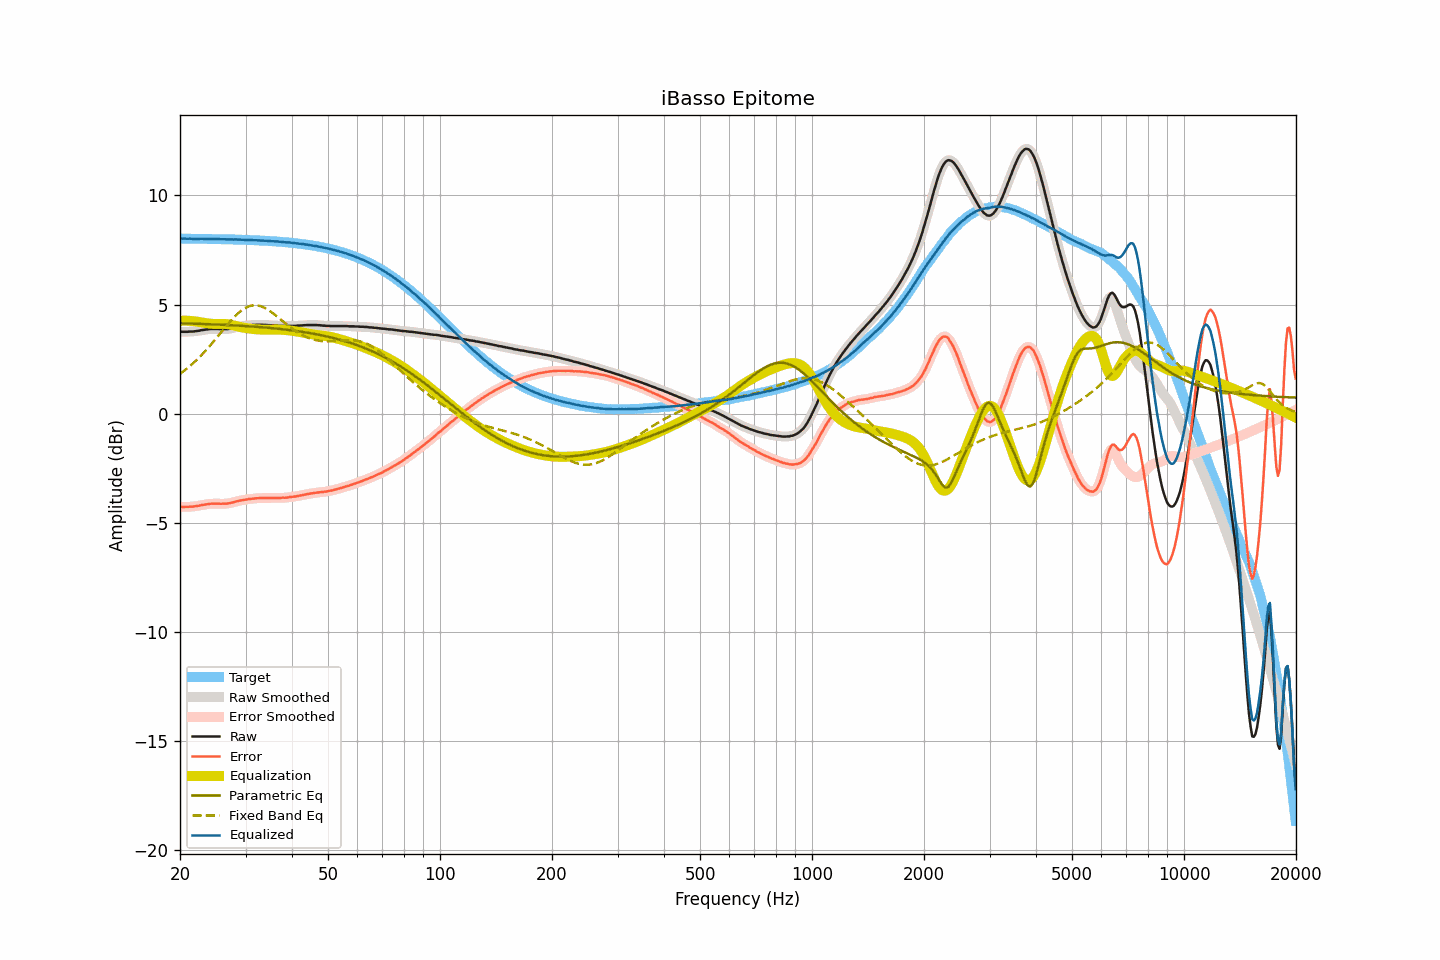

The table this chart was drawn from, first rows:
frequency, raw, smoothed, error, error_smoothed, equalization, parametric_eq, fixed_band_eq, equalized_raw, equalized_smoothed, target
20.00, 3.76, 3.76, -4.27, -4.26, 4.26, 4.15, 1.83, 8.02, 8.02, 8.02
20.20, 3.76, 3.76, -4.26, -4.27, 4.26, 4.14, 1.88, 8.02, 8.02, 8.02
20.40, 3.76, 3.76, -4.26, -4.27, 4.27, 4.14, 1.94, 8.02, 8.02, 8.02
20.61, 3.76, 3.76, -4.26, -4.26, 4.27, 4.14, 1.99, 8.02, 8.02, 8.02
20.81, 3.76, 3.76, -4.26, -4.26, 4.26, 4.14, 2.05, 8.02, 8.02, 8.02
21.02, 3.76, 3.76, -4.26, -4.26, 4.26, 4.14, 2.11, 8.02, 8.02, 8.02
21.23, 3.77, 3.76, -4.25, -4.26, 4.26, 4.13, 2.17, 8.02, 8.02, 8.02
21.44, 3.77, 3.77, -4.25, -4.25, 4.25, 4.13, 2.24, 8.02, 8.02, 8.02
21.66, 3.77, 3.77, -4.25, -4.25, 4.24, 4.13, 2.30, 8.01, 8.01, 8.02
21.87, 3.78, 3.78, -4.24, -4.24, 4.24, 4.13, 2.37, 8.01, 8.01, 8.02
22.09, 3.79, 3.78, -4.23, -4.23, 4.23, 4.12, 2.44, 8.01, 8.01, 8.01
22.31, 3.80, 3.80, -4.22, -4.22, 4.22, 4.12, 2.51, 8.01, 8.01, 8.01
22.54, 3.81, 3.81, -4.21, -4.20, 4.20, 4.12, 2.59, 8.01, 8.01, 8.01
22.76, 3.83, 3.82, -4.19, -4.19, 4.19, 4.12, 2.66, 8.02, 8.01, 8.01
22.99, 3.84, 3.84, -4.17, -4.17, 4.18, 4.11, 2.74, 8.01, 8.01, 8.01
23.22, 3.85, 3.85, -4.16, -4.16, 4.16, 4.11, 2.82, 8.01, 8.01, 8.01
23.45, 3.86, 3.86, -4.15, -4.15, 4.15, 4.11, 2.90, 8.01, 8.01, 8.01
23.69, 3.87, 3.87, -4.14, -4.14, 4.14, 4.11, 2.98, 8.01, 8.01, 8.01
23.92, 3.88, 3.88, -4.13, -4.13, 4.13, 4.10, 3.06, 8.01, 8.01, 8.01
24.16, 3.89, 3.88, -4.12, -4.12, 4.12, 4.10, 3.15, 8.01, 8.01, 8.01
24.40, 3.89, 3.89, -4.12, -4.12, 4.12, 4.10, 3.23, 8.01, 8.01, 8.00
24.65, 3.89, 3.89, -4.12, -4.12, 4.12, 4.09, 3.32, 8.00, 8.00, 8.00
24.89, 3.89, 3.89, -4.11, -4.11, 4.12, 4.09, 3.41, 8.00, 8.00, 8.00
25.14, 3.89, 3.89, -4.11, -4.11, 4.12, 4.09, 3.50, 8.00, 8.00, 8.00
25.39, 3.89, 3.88, -4.11, -4.12, 4.12, 4.09, 3.59, 8.00, 8.00, 8.00
25.65, 3.88, 3.88, -4.12, -4.12, 4.12, 4.08, 3.68, 7.99, 8.00, 8.00
25.91, 3.88, 3.88, -4.12, -4.12, 4.12, 4.08, 3.77, 8.00, 8.00, 8.00
26.16, 3.88, 3.87, -4.12, -4.12, 4.12, 4.08, 3.86, 7.99, 7.99, 7.99
26.43, 3.88, 3.88, -4.12, -4.12, 4.11, 4.07, 3.95, 7.99, 7.99, 7.99
26.69, 3.88, 3.88, -4.11, -4.11, 4.11, 4.07, 4.04, 7.98, 7.99, 7.99
26.96, 3.89, 3.89, -4.10, -4.10, 4.10, 4.06, 4.12, 7.99, 7.99, 7.99
27.23, 3.90, 3.90, -4.09, -4.09, 4.09, 4.06, 4.21, 7.98, 7.98, 7.99
27.50, 3.92, 3.91, -4.07, -4.07, 4.07, 4.06, 4.29, 7.99, 7.98, 7.99
27.77, 3.93, 3.93, -4.06, -4.05, 4.05, 4.05, 4.37, 7.98, 7.98, 7.98
28.05, 3.95, 3.95, -4.03, -4.03, 4.04, 4.05, 4.45, 7.98, 7.98, 7.98
28.33, 3.97, 3.96, -4.01, -4.02, 4.02, 4.04, 4.52, 7.99, 7.98, 7.98
28.62, 3.98, 3.98, -4.00, -4.00, 4.00, 4.04, 4.59, 7.98, 7.98, 7.98
28.90, 4.00, 3.99, -3.98, -3.98, 3.98, 4.04, 4.66, 7.98, 7.98, 7.98
29.19, 4.01, 4.01, -3.97, -3.97, 3.97, 4.03, 4.72, 7.97, 7.97, 7.97
29.48, 4.02, 4.02, -3.95, -3.95, 3.95, 4.03, 4.77, 7.97, 7.97, 7.97
29.78, 4.03, 4.03, -3.94, -3.94, 3.94, 4.02, 4.82, 7.97, 7.97, 7.97
30.08, 4.04, 4.04, -3.93, -3.93, 3.93, 4.02, 4.86, 7.96, 7.97, 7.97
30.38, 4.05, 4.05, -3.92, -3.92, 3.92, 4.01, 4.90, 7.96, 7.96, 7.96
30.68, 4.06, 4.05, -3.90, -3.91, 3.91, 4.01, 4.93, 7.96, 7.96, 7.96
30.99, 4.06, 4.06, -3.90, -3.90, 3.90, 4.00, 4.95, 7.95, 7.96, 7.96
31.30, 4.07, 4.06, -3.89, -3.89, 3.89, 4.00, 4.96, 7.95, 7.95, 7.95
31.61, 4.07, 4.07, -3.88, -3.88, 3.88, 3.99, 4.97, 7.95, 7.95, 7.95
31.93, 4.08, 4.07, -3.87, -3.87, 3.87, 3.99, 4.97, 7.95, 7.95, 7.95
32.24, 4.08, 4.08, -3.87, -3.87, 3.87, 3.98, 4.96, 7.94, 7.94, 7.94
32.57, 4.08, 4.08, -3.86, -3.86, 3.86, 3.98, 4.95, 7.94, 7.94, 7.94
32.89, 4.08, 4.08, -3.86, -3.86, 3.86, 3.97, 4.93, 7.94, 7.94, 7.94
33.22, 4.08, 4.08, -3.86, -3.86, 3.86, 3.96, 4.91, 7.93, 7.93, 7.93
33.55, 4.08, 4.07, -3.85, -3.85, 3.86, 3.96, 4.88, 7.93, 7.93, 7.93
33.89, 4.07, 4.07, -3.86, -3.86, 3.86, 3.95, 4.84, 7.92, 7.93, 7.93
34.23, 4.07, 4.06, -3.85, -3.86, 3.86, 3.94, 4.80, 7.92, 7.92, 7.92
34.57, 4.06, 4.06, -3.86, -3.86, 3.86, 3.94, 4.75, 7.91, 7.92, 7.92
34.92, 4.06, 4.05, -3.86, -3.86, 3.86, 3.93, 4.70, 7.91, 7.91, 7.91
35.27, 4.05, 4.05, -3.86, -3.86, 3.86, 3.92, 4.65, 7.90, 7.91, 7.91
35.62, 4.05, 4.04, -3.86, -3.86, 3.86, 3.92, 4.60, 7.90, 7.90, 7.90
35.97, 4.04, 4.04, -3.86, -3.86, 3.86, 3.91, 4.54, 7.89, 7.90, 7.90
... 635 more rows
